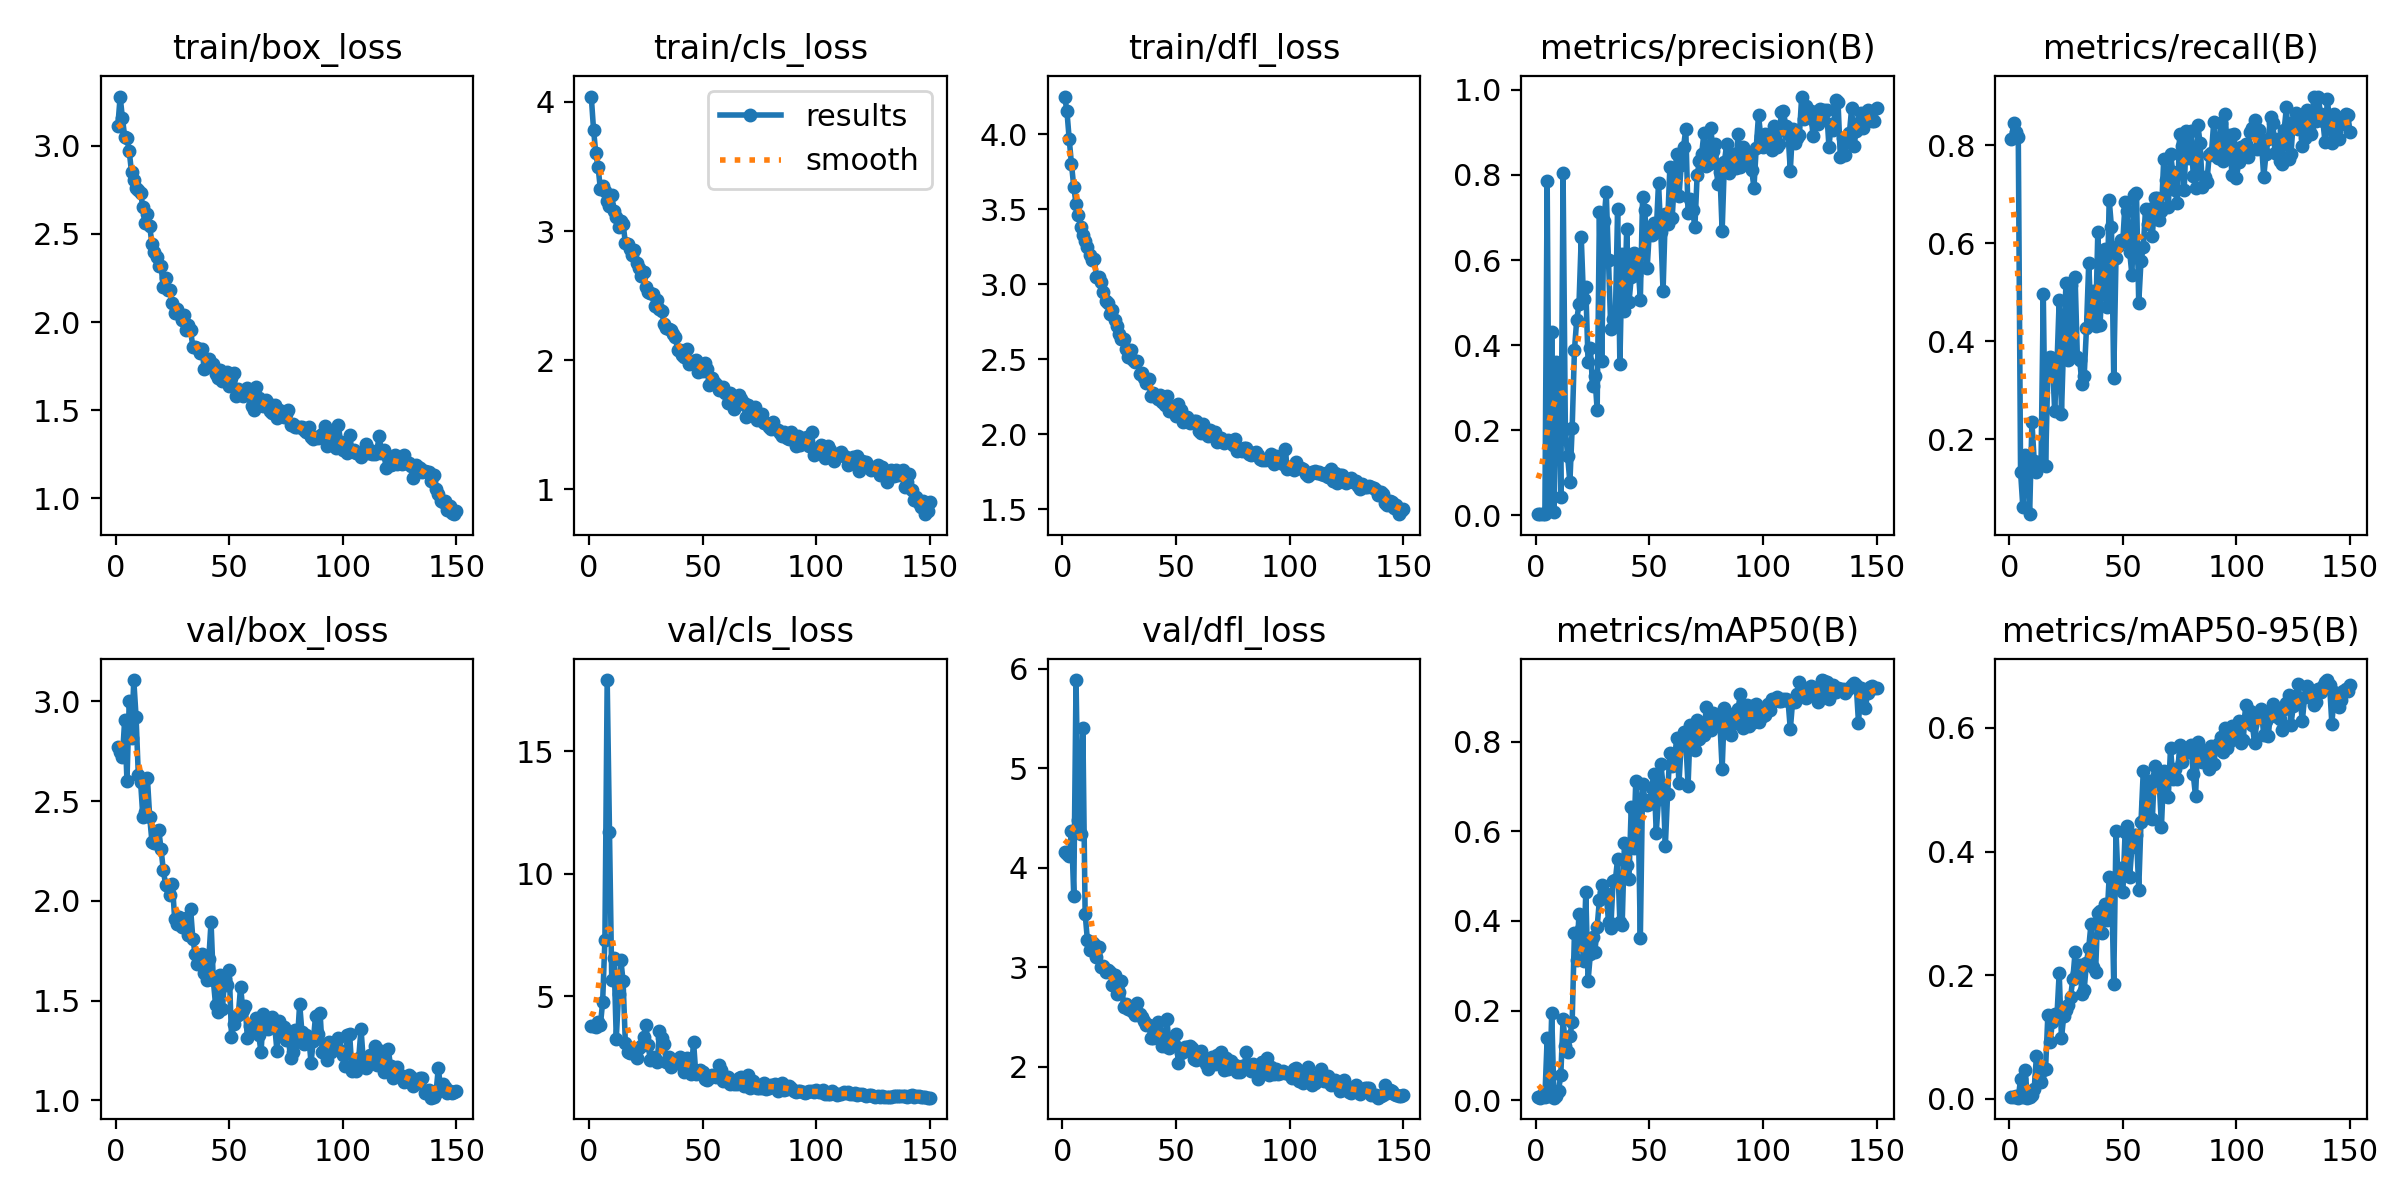

Values plotted in this chart, from the file beside it:
epoch, train/box_loss, train/cls_loss, train/dfl_loss, metrics/precision(B), metrics/recall(B), metrics/mAP50(B), metrics/mAP50-95(B), val/box_loss, val/cls_loss, val/dfl_loss, lr/pg0, lr/pg1, lr/pg2
1, 3.113, 4.041, 4.251, 0.0031, 0.8126, 0.00804, 0.00217, 2.771, 3.771, 4.155, 0.0002572, 0.0002572, 0.0002572
2, 3.279, 3.785, 4.152, 0.00328, 0.8446, 0.00597, 0.00213, 2.747, 3.773, 4.132, 0.0005252, 0.0005252, 0.0005252
3, 3.157, 3.601, 3.965, 0.00315, 0.8271, 0.01379, 0.00442, 2.72, 3.761, 4.117, 0.0007897, 0.0007897, 0.0007897
4, 3.051, 3.494, 3.8, 0.00423, 0.8156, 0.0071, 0.00203, 2.908, 3.963, 4.37, 0.001051, 0.001051, 0.001051
5, 3.043, 3.327, 3.649, 0.7852, 0.1333, 0.1385, 0.03174, 2.601, 3.809, 3.714, 0.001308, 0.001308, 0.001308
6, 2.968, 3.352, 3.536, 0.01853, 0.06102, 0.00959, 0.00255, 3, 4.76, 5.884, 0.001382, 0.001382, 0.001382
7, 2.852, 3.311, 3.462, 0.4308, 0.1667, 0.1948, 0.04717, 2.817, 7.292, 4.477, 0.001382, 0.001382, 0.001382
8, 2.806, 3.236, 3.381, 0.00707, 0.1365, 0.00604, 0.00183, 3.107, 17.91, 4.339, 0.001372, 0.001372, 0.001372
9, 2.763, 3.193, 3.325, 0.3603, 0.04653, 0.00979, 0.00232, 2.923, 11.69, 5.404, 0.001363, 0.001363, 0.001363
10, 2.747, 3.277, 3.285, 0.3513, 0.2351, 0.0212, 0.00574, 2.63, 5.669, 3.538, 0.001354, 0.001354, 0.001354
11, 2.731, 3.152, 3.248, 0.04288, 0.1554, 0.05696, 0.01601, 2.597, 6.573, 3.272, 0.001344, 0.001344, 0.001344
12, 2.652, 3.111, 3.197, 0.8047, 0.1333, 0.1811, 0.06993, 2.421, 3.269, 3.169, 0.001335, 0.001335, 0.001335
13, 2.562, 3.028, 3.16, 0.2034, 0.1531, 0.1221, 0.03536, 2.445, 5.083, 3.256, 0.001325, 0.001325, 0.001325
14, 2.612, 3.075, 3.166, 0.1391, 0.1472, 0.107, 0.02792, 2.614, 6.497, 3.228, 0.001316, 0.001316, 0.001316
15, 2.544, 3.055, 3.048, 0.07851, 0.496, 0.1431, 0.04586, 2.42, 5.607, 3.101, 0.001306, 0.001306, 0.001306
16, 2.442, 2.91, 3.049, 0.2048, 0.1457, 0.1752, 0.04805, 2.296, 3.081, 3.205, 0.001297, 0.001297, 0.001297
17, 2.395, 2.897, 3.015, 0.3882, 0.3339, 0.3732, 0.1349, 2.29, 2.724, 2.999, 0.001288, 0.001288, 0.001288
18, 2.37, 2.863, 2.949, 0.4592, 0.368, 0.3132, 0.09117, 2.348, 2.688, 3.007, 0.001278, 0.001278, 0.001278
19, 2.318, 2.815, 2.887, 0.4959, 0.365, 0.4165, 0.1244, 2.355, 2.785, 2.953, 0.001269, 0.001269, 0.001269
20, 2.317, 2.857, 2.876, 0.6538, 0.2579, 0.3812, 0.1373, 2.26, 2.687, 2.975, 0.001259, 0.001259, 0.001259
21, 2.197, 2.752, 2.802, 0.5078, 0.3488, 0.3111, 0.1335, 2.153, 2.492, 2.946, 0.00125, 0.00125, 0.00125
22, 2.25, 2.713, 2.826, 0.5358, 0.4843, 0.4635, 0.2043, 2.082, 2.901, 2.822, 0.00124, 0.00124, 0.00124
23, 2.179, 2.649, 2.758, 0.3604, 0.2518, 0.2657, 0.0976, 2.076, 2.972, 2.919, 0.001231, 0.001231, 0.001231
24, 2.18, 2.683, 2.721, 0.3934, 0.4034, 0.3256, 0.1338, 2.032, 3.332, 2.725, 0.001221, 0.001221, 0.001221
25, 2.107, 2.567, 2.664, 0.304, 0.5183, 0.3644, 0.1432, 2.086, 3.813, 2.753, 0.001212, 0.001212, 0.001212
26, 2.054, 2.526, 2.631, 0.3276, 0.361, 0.3307, 0.151, 1.907, 3.001, 2.858, 0.001203, 0.001203, 0.001203
27, 2.072, 2.523, 2.636, 0.2477, 0.5143, 0.3865, 0.1651, 1.885, 2.383, 2.595, 0.001193, 0.001193, 0.001193
28, 2.046, 2.514, 2.566, 0.713, 0.3729, 0.4477, 0.1936, 1.919, 2.53, 2.63, 0.001184, 0.001184, 0.001184
29, 2.01, 2.42, 2.515, 0.3635, 0.5308, 0.4803, 0.2376, 1.868, 2.477, 2.579, 0.001174, 0.001174, 0.001174
30, 2.037, 2.469, 2.559, 0.6919, 0.3665, 0.4653, 0.2035, 1.869, 2.298, 2.567, 0.001165, 0.001165, 0.001165
31, 1.953, 2.395, 2.495, 0.759, 0.3623, 0.4587, 0.2172, 1.912, 3.584, 2.552, 0.001156, 0.001156, 0.001156
32, 1.985, 2.382, 2.482, 0.5992, 0.3131, 0.3987, 0.1703, 1.827, 3.293, 2.517, 0.001146, 0.001146, 0.001146
33, 1.952, 2.283, 2.487, 0.4377, 0.3286, 0.3836, 0.1767, 1.96, 3.044, 2.639, 0.001137, 0.001137, 0.001137
34, 1.859, 2.252, 2.402, 0.4616, 0.426, 0.4884, 0.2204, 1.81, 2.324, 2.526, 0.001127, 0.001127, 0.001127
35, 1.859, 2.239, 2.407, 0.4653, 0.5593, 0.4903, 0.2447, 1.735, 2.498, 2.499, 0.001118, 0.001118, 0.001118
36, 1.853, 2.231, 2.377, 0.72, 0.4493, 0.5389, 0.2833, 1.681, 2.104, 2.455, 0.001108, 0.001108, 0.001108
37, 1.825, 2.202, 2.339, 0.3552, 0.5017, 0.3968, 0.2128, 1.689, 2.294, 2.414, 0.001099, 0.001099, 0.001099
38, 1.848, 2.179, 2.365, 0.615, 0.431, 0.3913, 0.2055, 1.734, 2.287, 2.419, 0.001089, 0.001089, 0.001089
39, 1.731, 2.08, 2.256, 0.4795, 0.6231, 0.5734, 0.2999, 1.636, 2.342, 2.291, 0.00108, 0.00108, 0.00108
40, 1.745, 2.077, 2.276, 0.674, 0.4331, 0.5255, 0.3033, 1.602, 2.535, 2.292, 0.001071, 0.001071, 0.001071
41, 1.793, 2.039, 2.256, 0.5008, 0.5427, 0.4945, 0.2689, 1.707, 2.185, 2.36, 0.001061, 0.001061, 0.001061
42, 1.764, 2.028, 2.232, 0.5604, 0.5888, 0.6552, 0.3147, 1.895, 1.89, 2.447, 0.001052, 0.001052, 0.001052
43, 1.763, 2.09, 2.258, 0.6171, 0.4688, 0.5632, 0.2897, 1.602, 2.478, 2.341, 0.001042, 0.001042, 0.001042
44, 1.706, 1.972, 2.217, 0.564, 0.6888, 0.7121, 0.3594, 1.478, 1.98, 2.202, 0.001033, 0.001033, 0.001033
45, 1.68, 1.982, 2.197, 0.5868, 0.6323, 0.6552, 0.3572, 1.442, 1.829, 2.204, 0.001023, 0.001023, 0.001023
46, 1.726, 1.995, 2.254, 0.5067, 0.3251, 0.3614, 0.1861, 1.627, 3.149, 2.479, 0.001014, 0.001014, 0.001014
47, 1.663, 2.002, 2.153, 0.7487, 0.5702, 0.7057, 0.4329, 1.458, 1.832, 2.188, 0.001005, 0.001005, 0.001005
48, 1.684, 1.911, 2.186, 0.7186, 0.5938, 0.6707, 0.3475, 1.608, 1.959, 2.239, 0.0009952, 0.0009952, 0.0009952
49, 1.716, 1.974, 2.176, 0.5806, 0.6062, 0.6579, 0.3731, 1.58, 1.97, 2.231, 0.0009857, 0.0009857, 0.0009857
50, 1.637, 1.916, 2.124, 0.6704, 0.604, 0.6608, 0.3341, 1.655, 1.924, 2.324, 0.0009763, 0.0009763, 0.0009763
51, 1.684, 1.981, 2.198, 0.6584, 0.6833, 0.6974, 0.4313, 1.318, 1.617, 2.04, 0.0009669, 0.0009669, 0.0009669
52, 1.711, 1.935, 2.161, 0.6873, 0.6664, 0.7282, 0.4408, 1.381, 1.567, 2.136, 0.0009574, 0.0009574, 0.0009574
53, 1.579, 1.808, 2.079, 0.665, 0.5827, 0.5968, 0.3589, 1.422, 1.67, 2.144, 0.000948, 0.000948, 0.000948
54, 1.621, 1.86, 2.105, 0.7816, 0.5351, 0.6715, 0.4069, 1.431, 1.763, 2.195, 0.0009386, 0.0009386, 0.0009386
55, 1.608, 1.828, 2.114, 0.6661, 0.6978, 0.7505, 0.4276, 1.569, 1.725, 2.2, 0.0009291, 0.0009291, 0.0009291
56, 1.579, 1.813, 2.073, 0.5268, 0.7033, 0.7026, 0.4276, 1.455, 1.713, 2.207, 0.0009197, 0.0009197, 0.0009197
57, 1.59, 1.769, 2.08, 0.7083, 0.4775, 0.5669, 0.3386, 1.474, 2.197, 2.189, 0.0009103, 0.0009103, 0.0009103
58, 1.627, 1.786, 2.087, 0.6848, 0.5635, 0.6836, 0.4485, 1.312, 1.982, 2.075, 0.0009008, 0.0009008, 0.0009008
59, 1.606, 1.79, 2.09, 0.8181, 0.5912, 0.7755, 0.5305, 1.375, 1.525, 2.071, 0.0008914, 0.0008914, 0.0008914
60, 1.524, 1.748, 2.021, 0.6985, 0.67, 0.7451, 0.4808, 1.346, 1.676, 2.115, 0.000882, 0.000882, 0.000882
... 90 more rows
